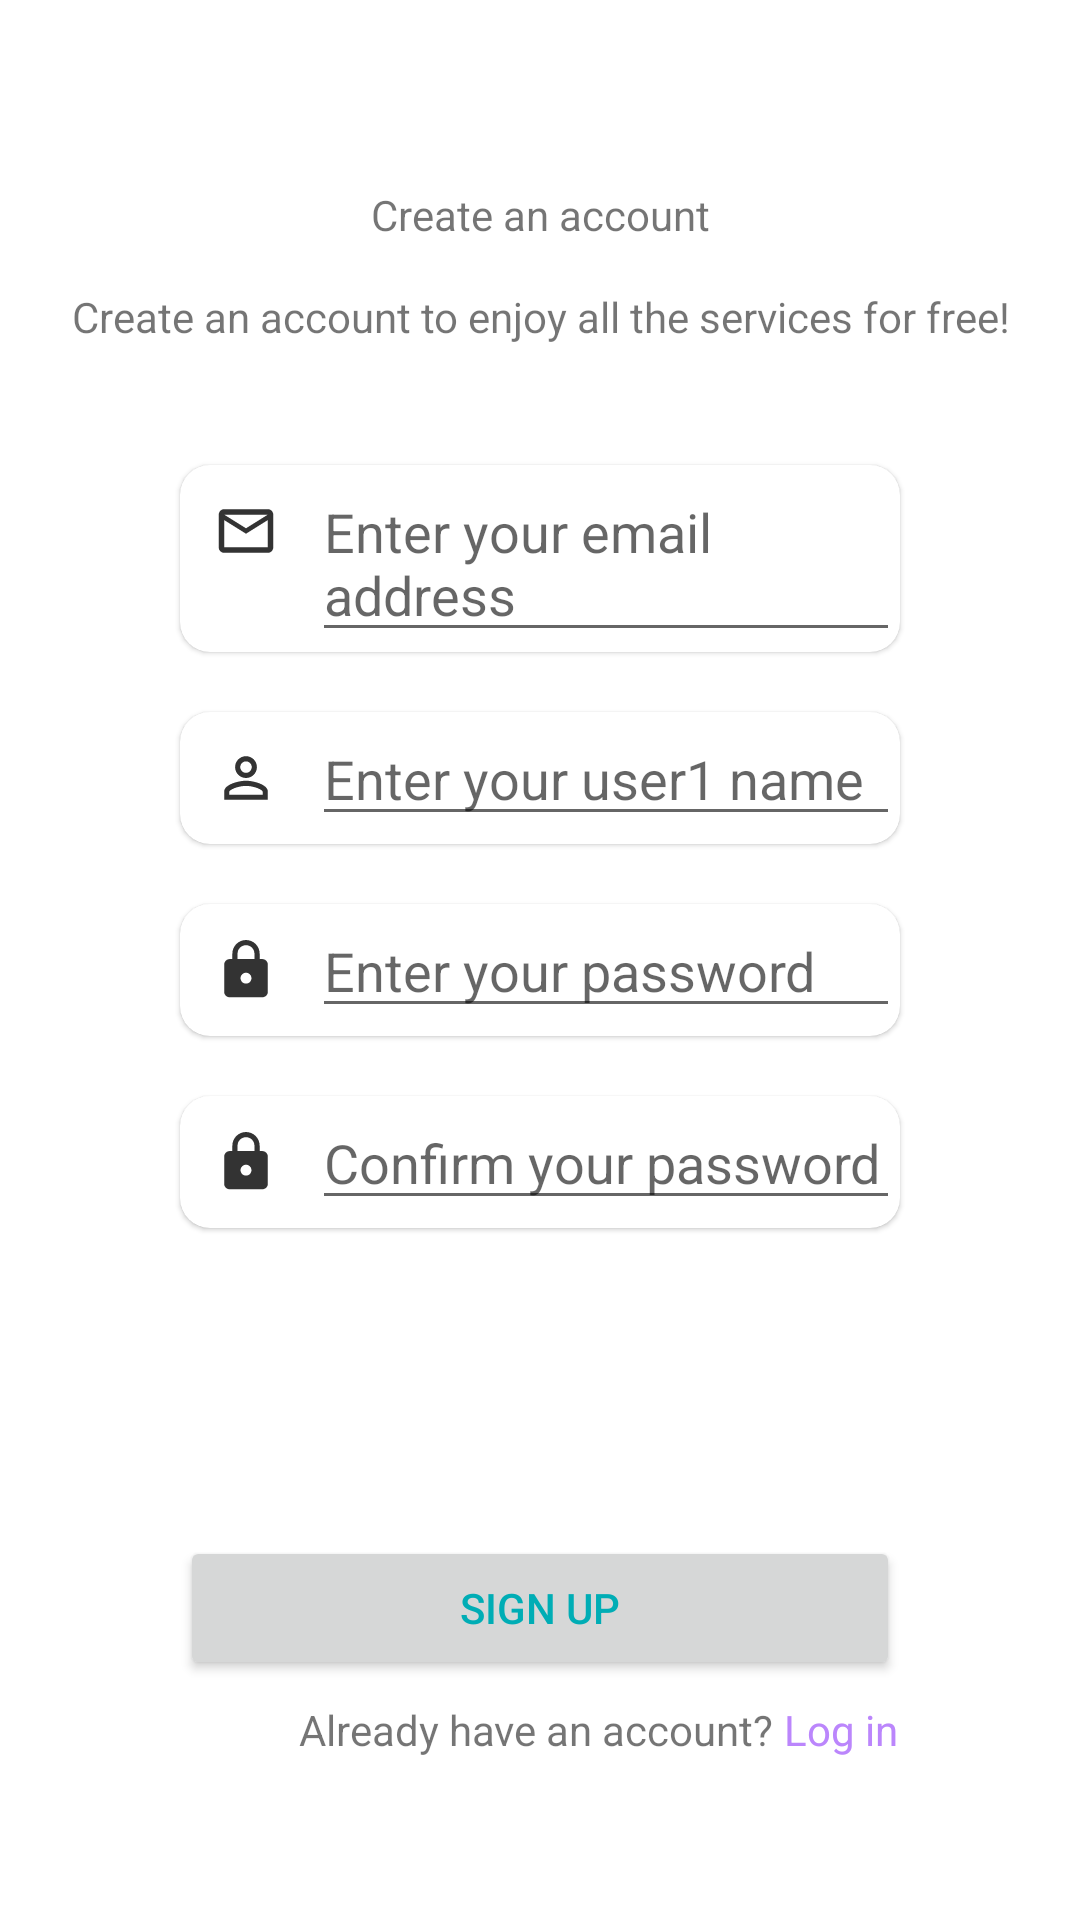

Produce the Android XML layout that renders to this screen, including the resource entries it uses.
<!-- AndroidManifest.xml: application theme Theme.MyQueue -->
<!-- res/layout/activity_signup.xml -->
<?xml version="1.0" encoding="utf-8"?>
<androidx.constraintlayout.widget.ConstraintLayout xmlns:android="http://schemas.android.com/apk/res/android"
    xmlns:app="http://schemas.android.com/apk/res-auto"
    xmlns:tools="http://schemas.android.com/tools"
    android:layout_width="match_parent"
    android:layout_height="match_parent"
    tools:context=".SignUpActivity">

    <TextView
        android:id="@+id/txtSignUp1"
        android:layout_width="wrap_content"
        android:layout_height="wrap_content"
        android:text="Create an account"
        app:layout_constraintBottom_toBottomOf="parent"
        app:layout_constraintEnd_toEndOf="parent"
        app:layout_constraintStart_toStartOf="parent"
        app:layout_constraintTop_toTopOf="parent"
        app:layout_constraintVertical_bias="0.1" />

    <TextView
        android:id="@+id/txtSignUp2"
        android:layout_width="wrap_content"
        android:layout_height="wrap_content"
        android:layout_marginTop="15dp"
        android:text="Create an account to enjoy all the services for free!"
        app:layout_constraintEnd_toEndOf="@+id/txtSignUp1"
        app:layout_constraintStart_toStartOf="@+id/txtSignUp1"
        app:layout_constraintTop_toBottomOf="@+id/txtSignUp1" />


    <com.google.android.material.card.MaterialCardView
        android:id="@+id/email"
        android:layout_width="match_parent"
        android:layout_height="wrap_content"
        android:layout_marginLeft="60dp"
        android:layout_marginTop="40dp"
        android:layout_marginRight="60dp"
        app:cardCornerRadius="10dp"
        app:layout_constraintLeft_toLeftOf="@+id/txtSignUp2"
        app:layout_constraintRight_toRightOf="@+id/txtSignUp2"
        app:layout_constraintTop_toBottomOf="@+id/txtSignUp2">

        <RelativeLayout
            android:layout_width="match_parent"
            android:layout_height="match_parent">

            <ImageView
                android:id="@+id/icEmail"
                android:layout_width="wrap_content"
                android:layout_height="wrap_content"
                android:layout_marginLeft="10dp"
                android:layout_marginTop="10dp"
                android:layout_marginRight="10dp"
                android:layout_marginBottom="10dp"
                android:src="@drawable/ic_email"
                app:layout_constraintLeft_toLeftOf="parent"
                app:layout_constraintTop_toTopOf="parent" />


            <EditText
                android:id="@+id/editTextEmail"
                android:layout_width="match_parent"
                android:layout_height="wrap_content"
                android:layout_toRightOf="@+id/icEmail"
                android:hint="Enter your email address"
                app:layout_constraintLeft_toRightOf="@+id/icEmail"
                app:layout_constraintTop_toTopOf="parent" />

            <TextView
                android:id="@+id/txtEmailError"
                android:layout_width="wrap_content"
                android:layout_height="wrap_content"
                android:layout_marginLeft="5dp"
                android:text="wrong email"
                android:textColor="@color/red"
                android:visibility="gone"
                app:layout_constraintLeft_toLeftOf="@+id/editTextEmail"
                app:layout_constraintTop_toBottomOf="@+id/editTextEmail" />

        </RelativeLayout>

    </com.google.android.material.card.MaterialCardView>

    <com.google.android.material.card.MaterialCardView
        android:id="@+id/userName"
        android:layout_width="match_parent"
        android:layout_height="wrap_content"
        android:layout_marginLeft="60dp"
        android:layout_marginTop="20dp"
        android:layout_marginRight="60dp"
        app:cardCornerRadius="10dp"
        app:layout_constraintLeft_toLeftOf="@+id/email"
        app:layout_constraintRight_toRightOf="@+id/email"
        app:layout_constraintTop_toBottomOf="@+id/email">

        <RelativeLayout
            android:layout_width="match_parent"
            android:layout_height="match_parent">

            <ImageView
                android:id="@+id/icUser"
                android:layout_width="wrap_content"
                android:layout_height="wrap_content"
                android:layout_marginLeft="10dp"
                android:layout_marginTop="10dp"
                android:layout_marginRight="10dp"
                android:layout_marginBottom="10dp"
                android:src="@drawable/ic_user"
                app:layout_constraintLeft_toLeftOf="parent"
                app:layout_constraintTop_toTopOf="parent" />


            <EditText
                android:id="@+id/editTextUserName"
                android:layout_width="match_parent"
                android:layout_height="wrap_content"
                android:layout_toRightOf="@+id/icUser"
                android:hint="Enter your user1 name"
                app:layout_constraintLeft_toRightOf="@+id/icUser"
                app:layout_constraintTop_toTopOf="parent" />

            <TextView
                android:id="@+id/txtUserNameError"
                android:layout_width="wrap_content"
                android:layout_height="wrap_content"
                android:layout_marginLeft="5dp"
                android:text="wrong name"
                android:textColor="@color/red"
                android:visibility="gone"
                app:layout_constraintLeft_toLeftOf="@+id/editTextUserName"
                app:layout_constraintTop_toBottomOf="@+id/editTextUserName" />

        </RelativeLayout>

    </com.google.android.material.card.MaterialCardView>

    <com.google.android.material.card.MaterialCardView
        android:id="@+id/password"
        android:layout_width="match_parent"
        android:layout_height="wrap_content"
        android:layout_marginLeft="60dp"
        android:layout_marginTop="20dp"
        android:layout_marginRight="60dp"
        app:cardCornerRadius="10dp"
        app:layout_constraintLeft_toLeftOf="@+id/userName"
        app:layout_constraintRight_toRightOf="@+id/userName"
        app:layout_constraintTop_toBottomOf="@+id/userName">

        <RelativeLayout
            android:layout_width="match_parent"
            android:layout_height="match_parent">


            <ImageView
                android:id="@+id/icSignUpLock"
                android:layout_width="wrap_content"
                android:layout_height="wrap_content"
                android:layout_marginLeft="10dp"
                android:layout_marginTop="10dp"
                android:layout_marginRight="10dp"
                android:layout_marginBottom="10dp"
                android:src="@drawable/ic_lock"
                app:layout_constraintLeft_toLeftOf="parent"
                app:layout_constraintTop_toTopOf="parent" />


            <EditText
                android:id="@+id/editTextPassword"
                android:layout_width="match_parent"
                android:layout_height="wrap_content"
                android:layout_toRightOf="@+id/icSignUpLock"
                android:hint="Enter your password"
                android:inputType="textPassword"
                app:layout_constraintLeft_toRightOf="@+id/icSignUpLock"
                app:layout_constraintTop_toTopOf="parent" />

            <TextView
                android:id="@+id/txtPasswordError"
                android:layout_width="wrap_content"
                android:layout_height="wrap_content"
                android:layout_marginLeft="5dp"
                android:text="wrong password"
                android:textColor="@color/red"
                android:visibility="gone"
                app:layout_constraintLeft_toLeftOf="@+id/editTextPassword"
                app:layout_constraintTop_toBottomOf="@+id/editTextPassword" />

        </RelativeLayout>


    </com.google.android.material.card.MaterialCardView>

    <com.google.android.material.card.MaterialCardView
        android:id="@+id/confirmPassword"
        android:layout_width="match_parent"
        android:layout_height="wrap_content"
        android:layout_marginLeft="60dp"
        android:layout_marginTop="20dp"
        android:layout_marginRight="60dp"
        app:cardCornerRadius="10dp"
        app:layout_constraintLeft_toLeftOf="@+id/password"
        app:layout_constraintRight_toRightOf="@+id/password"
        app:layout_constraintTop_toBottomOf="@+id/password">

        <RelativeLayout
            android:layout_width="match_parent"
            android:layout_height="match_parent">

            <ImageView
                android:id="@+id/icLock"
                android:layout_width="wrap_content"
                android:layout_height="wrap_content"
                android:layout_marginLeft="10dp"
                android:layout_marginTop="10dp"
                android:layout_marginRight="10dp"
                android:layout_marginBottom="10dp"
                android:src="@drawable/ic_lock"
                app:layout_constraintLeft_toLeftOf="parent"
                app:layout_constraintTop_toTopOf="parent" />


            <EditText
                android:id="@+id/editTextConfirmPassword"
                android:layout_width="match_parent"
                android:layout_height="wrap_content"
                android:layout_toRightOf="@+id/icLock"
                android:hint="Confirm your password"
                android:inputType="textPassword"
                app:layout_constraintLeft_toRightOf="@+id/icLock"
                app:layout_constraintTop_toTopOf="parent" />

            <TextView
                android:id="@+id/txtConfirmPasswordError"
                android:layout_width="wrap_content"
                android:layout_height="wrap_content"
                android:layout_marginLeft="5dp"
                android:text="wrong password"
                android:textColor="@color/red"
                android:visibility="gone"
                app:layout_constraintLeft_toLeftOf="@+id/editTextConfirmPassword"
                app:layout_constraintTop_toBottomOf="@+id/editTextConfirmPassword" />

        </RelativeLayout>
    </com.google.android.material.card.MaterialCardView>

    <Button
        android:id="@+id/btnSignUp"
        android:layout_width="match_parent"
        android:layout_height="wrap_content"
        android:layout_marginLeft="60dp"
        android:layout_marginTop="100dp"
        android:layout_marginRight="60dp"
        android:layout_marginBottom="80dp"
        android:text="Sign Up"
        app:layout_constraintBottom_toBottomOf="parent"
        app:layout_constraintCircleRadius="20dp"
        app:layout_constraintLeft_toLeftOf="@+id/confirmPassword"
        app:layout_constraintRight_toRightOf="@id/confirmPassword" />

    <TextView
        android:id="@+id/txtAlreadyHaveAnAccount"
        android:layout_width="wrap_content"
        android:layout_height="wrap_content"
        android:layout_marginTop="7dp"
        android:text="Already have an account? "
        app:layout_constraintLeft_toLeftOf="@+id/btnSignUp"
        app:layout_constraintRight_toRightOf="@+id/btnSignUp"
        app:layout_constraintTop_toBottomOf="@+id/btnSignUp" />

    <TextView
        android:id="@+id/txtLogIn"
        android:layout_width="wrap_content"
        android:layout_height="wrap_content"
        android:text="Log in"
        android:textColor="@color/purple_200"
        app:layout_constraintLeft_toRightOf="@+id/txtAlreadyHaveAnAccount"
        app:layout_constraintTop_toTopOf="@+id/txtAlreadyHaveAnAccount" />

</androidx.constraintlayout.widget.ConstraintLayout>
<!-- resources referenced by this layout -->
<resources>
  <color name="red">#FFFF0000</color>
  <!-- drawable ic_email (drawable-anydpi) -->
  <vector xmlns:android="http://schemas.android.com/apk/res/android"
      android:width="24dp"
      android:height="24dp"
      android:viewportWidth="24"
      android:viewportHeight="24"
      android:tint="#000000"
      android:alpha="0.8">
    <group android:scaleX="0.90909094"
        android:scaleY="0.90909094"
        android:translateX="1.0909091"
        android:translateY="1.0909091">
      <path
          android:fillColor="@android:color/white"
          android:pathData="M20,4L4,4c-1.1,0 -1.99,0.9 -1.99,2L2,18c0,1.1 0.9,2 2,2h16c1.1,0 2,-0.9 2,-2L22,6c0,-1.1 -0.9,-2 -2,-2zM20,18L4,18L4,8l8,5 8,-5v10zM12,11L4,6h16l-8,5z"/>
    </group>
  </vector>
  <!-- drawable ic_lock (drawable-anydpi) -->
  <vector xmlns:android="http://schemas.android.com/apk/res/android"
      android:width="24dp"
      android:height="24dp"
      android:viewportWidth="24"
      android:viewportHeight="24"
      android:tint="#000000"
      android:alpha="0.8">
    <group android:scaleX="0.90909094"
        android:scaleY="0.90909094"
        android:translateX="1.0909091"
        android:translateY="1.0909091">
      <path
          android:fillColor="@android:color/white"
          android:pathData="M18,8h-1L17,6c0,-2.76 -2.24,-5 -5,-5S7,3.24 7,6v2L6,8c-1.1,0 -2,0.9 -2,2v10c0,1.1 0.9,2 2,2h12c1.1,0 2,-0.9 2,-2L20,10c0,-1.1 -0.9,-2 -2,-2zM12,17c-1.1,0 -2,-0.9 -2,-2s0.9,-2 2,-2 2,0.9 2,2 -0.9,2 -2,2zM15.1,8L8.9,8L8.9,6c0,-1.71 1.39,-3.1 3.1,-3.1 1.71,0 3.1,1.39 3.1,3.1v2z"/>
    </group>
  </vector>
  <!-- drawable ic_user (drawable-anydpi) -->
  <vector xmlns:android="http://schemas.android.com/apk/res/android"
      android:width="24dp"
      android:height="24dp"
      android:viewportWidth="24"
      android:viewportHeight="24"
      android:tint="#000000"
      android:alpha="0.8">
    <group android:scaleX="0.90909094"
        android:scaleY="0.90909094"
        android:translateX="1.0909091"
        android:translateY="1.0909091">
      <path
          android:fillColor="@android:color/white"
          android:pathData="M12,5.9c1.16,0 2.1,0.94 2.1,2.1s-0.94,2.1 -2.1,2.1S9.9,9.16 9.9,8s0.94,-2.1 2.1,-2.1m0,9c2.97,0 6.1,1.46 6.1,2.1v1.1L5.9,18.1L5.9,17c0,-0.64 3.13,-2.1 6.1,-2.1M12,4C9.79,4 8,5.79 8,8s1.79,4 4,4 4,-1.79 4,-4 -1.79,-4 -4,-4zM12,13c-2.67,0 -8,1.34 -8,4v3h16v-3c0,-2.66 -5.33,-4 -8,-4z"/>
    </group>
  </vector>
  <style name="Theme.MyQueue" parent="Theme.MaterialComponents.Light">
          <item name="colorPrimary">@color/gray</item>
          <item name="android:textColorPrimary">@color/blue</item>
          <item name="android:statusBarColor" tools:targetApi="21">@color/gray</item>
      </style>
  <color name="gray">#222831</color>
  <color name="blue">#00ADB5</color>
  <!-- not gathered from this repository: default colours our renderer supplied (Android Studio template values) -->
  <color name="purple_200">#FFBB86FC</color>
</resources>
